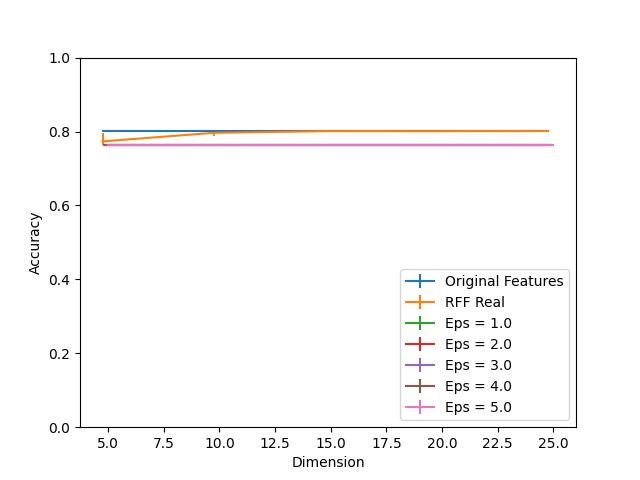

The table this chart was drawn from, first rows:
Dimension, RFF Real, RFF Real 25, RFF Real 75, Eps = 1.0, Eps = 1.0 25, Eps = 1.0 75, Eps = 2.0, Eps = 2.0 25, Eps = 2.0 75, Eps = 3.0, Eps = 3.0 25, Eps = 3.0 75, Eps = 4.0, Eps = 4.0 25, Eps = 4.0 75, Eps = 5.0, Eps = 5.0 25, Eps = 5.0 75, Original Features
5, 0.7734, 0.01013, 0.02211, 0.7631, 0.0, 0.0, 0.7631, 0.0, 0.0, 0.7631, 0.0, 0.0, 0.7631, 0.0, 0.0, 0.7631, 0.0, 0.0, 0.802
10, 0.7965, 0.008906, 0.00348, 0.7631, 0.0, 0.0, 0.7631, 0.0, 0.0, 0.7631, 0.0, 0.0, 0.7631, 0.0, 0.0, 0.7631, 0.0, 0.0, 0.802
15, 0.801, 0.002047, 0.0007166, 0.7631, 0.0, 0.0, 0.7631, 0.0, 0.0, 0.7631, 0.0, 0.0, 0.7631, 0.0, 0.0, 0.7631, 0.0, 0.0, 0.802
20, 0.8009, 0.0002047, 0.0008189, 0.7631, 0.0, 0.0, 0.7631, 0.0, 0.0, 0.7631, 0.0, 0.0, 0.7631, 0.0, 0.0, 0.7631, 0.0, 0.0, 0.802
25, 0.8015, 0.0008189, 0.0004095, 0.7631, 0.0, 0.0, 0.7631, 0.0, 0.0, 0.7631, 0.0, 0.0, 0.7631, 0.0, 0.0, 0.7631, 0.0, 0.0, 0.802
